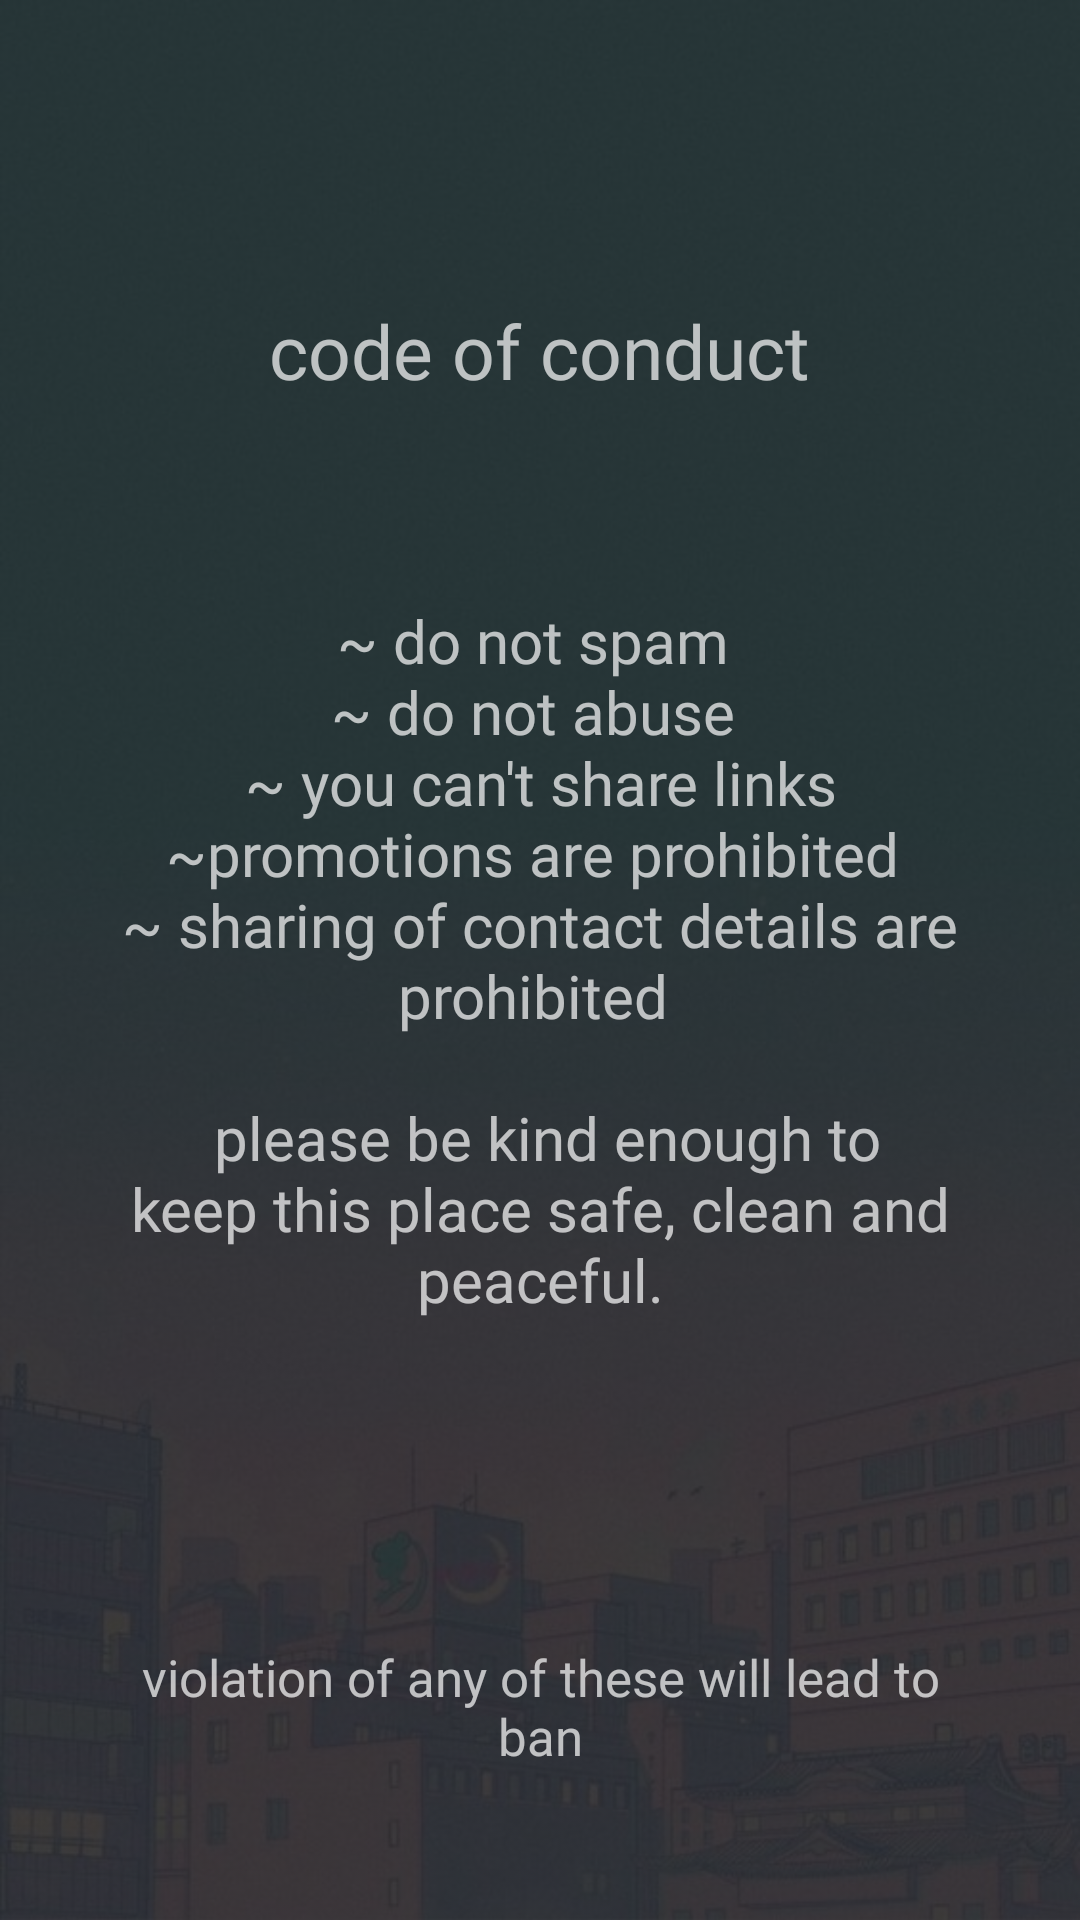

Produce the Android XML layout that renders to this screen, including the resource entries it uses.
<!-- AndroidManifest.xml: application theme Theme.CalmoFinal -->
<!-- res/layout/fragment_secrets_rules.xml -->
<?xml version="1.0" encoding="utf-8"?>
<FrameLayout xmlns:android="http://schemas.android.com/apk/res/android"
    xmlns:tools="http://schemas.android.com/tools"
    android:layout_width="match_parent"
    android:layout_height="match_parent"
    tools:context=".Confession.SecretsRulesFragment">
    <ImageView
        android:layout_width="match_parent"
        android:layout_height="match_parent"
        android:scaleType="centerCrop"
        android:src="@drawable/take_secret_back"
        android:alpha="0.2"/>
    <TextView
        android:id="@+id/head"
        android:gravity="center"
        android:layout_gravity="top|center"
        android:text="@string/code_of_conduct"
        android:textSize="25sp"
        android:layout_width="wrap_content"
        android:layout_height="wrap_content"
        android:layout_marginLeft="40dp"
        android:layout_marginRight="40dp"
        android:layout_marginTop="100dp"
        android:fontFamily="@font/home"/>
    <TextView
        android:gravity="center"
        android:text="@string/secrets_rules"
        android:textSize="20sp"
        android:layout_width="wrap_content"
        android:layout_height="wrap_content"
        android:layout_marginLeft="40dp"
        android:layout_marginRight="40dp"
        android:layout_gravity="center"
        android:fontFamily="@font/secret"/>
    <TextView
        android:gravity="center"
        android:text="@string/secrets_warning"
        android:textSize="17sp"
        android:layout_width="wrap_content"
        android:layout_height="wrap_content"
        android:layout_marginLeft="40dp"
        android:layout_marginRight="40dp"
        android:layout_gravity="bottom|center"
        android:fontFamily="@font/secret"
        android:layout_marginBottom="50dp"/>

</FrameLayout>
<!-- resources referenced by this layout -->
<resources>
  <!-- drawable take_secret_back: jpg bitmap (drawable, 58880 bytes) -->
  <string name="code_of_conduct">code of conduct</string>
  <string name="secrets_rules">~ do not spam \n~ do not abuse \n~ you can\'t share links\n~promotions are prohibited \n~ sharing of contact details are prohibited \n\n please be kind enough to keep this place safe, clean and peaceful.</string>
  <string name="secrets_warning">violation of any of these will lead to ban</string>
  <style name="Theme.CalmoFinal" parent="Theme.MaterialComponents.NoActionBar">
          
          <item name="colorPrimary">#A3E4DB</item>
          <item name="colorPrimaryVariant">@color/purple_700</item>
          <item name="colorOnPrimary">@color/black</item>
          
          <item name="colorSecondary">@color/teal_200</item>
          <item name="colorSecondaryVariant">@color/teal_200</item>
          <item name="colorOnSecondary">@color/black</item>
          
          <item name="android:statusBarColor" tools:targetApi="l">?attr/colorPrimaryVariant</item>
          
          <item name="android:windowTranslucentStatus">true</item>
      </style>
  <color name="purple_700">#FF3700B3</color>
  <color name="black">#FF000000</color>
  <color name="teal_200">#FF03DAC5</color>
</resources>
